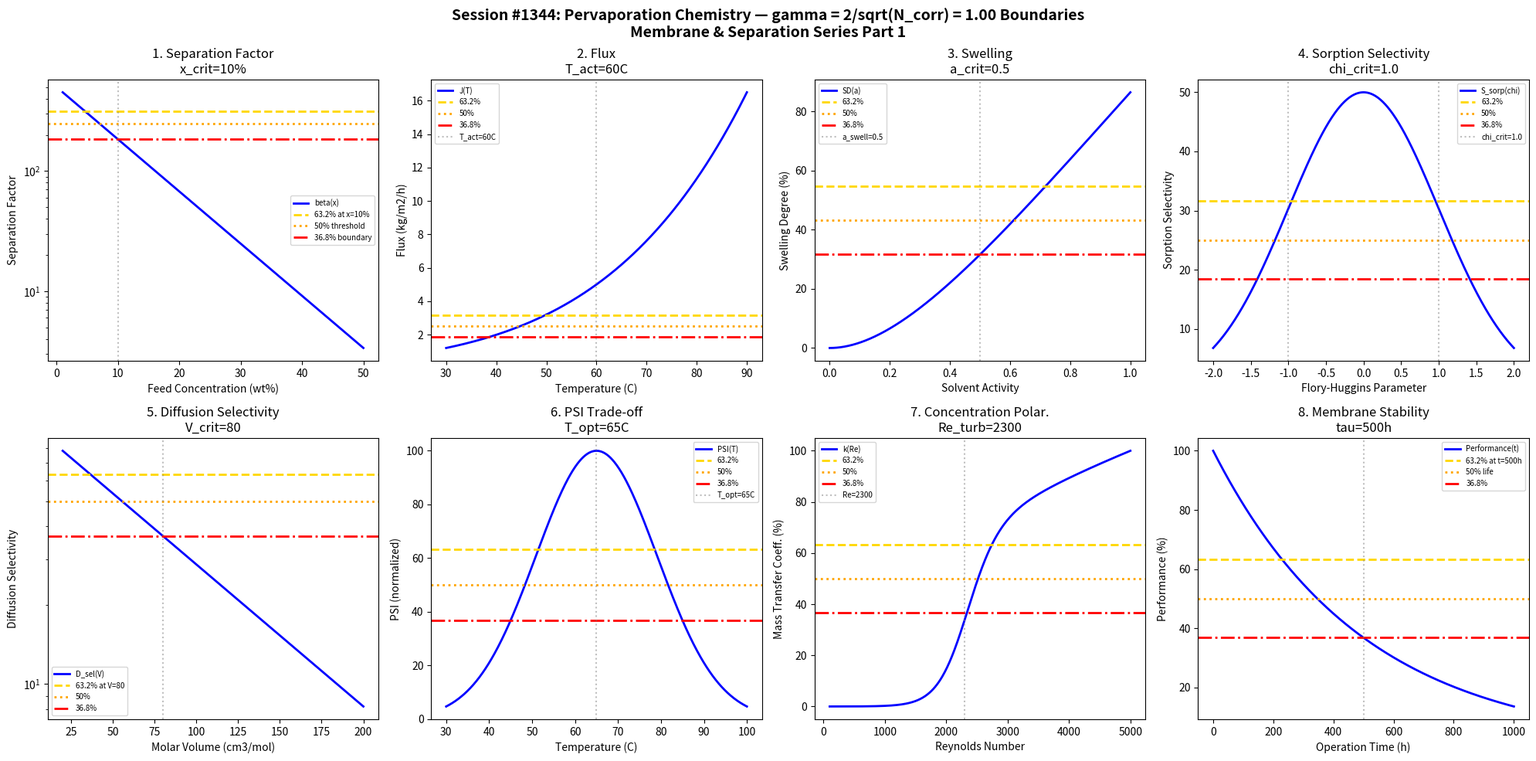

This figure's Python source: (Note: this script raises an exception after producing the figure.)
#!/usr/bin/env python3
"""
Chemistry Session #1344: Pervaporation Chemistry Coherence Analysis
Finding #1207: gamma = 2/sqrt(N_corr) boundaries in pervaporation separation

Tests gamma ~ 1 (N_corr=4) in: separation factor, flux, swelling,
sorption selectivity, diffusion selectivity, temperature effect,
concentration polarization, membrane stability.

*** Membrane & Separation Chemistry Series Part 1 ***
"""

import numpy as np
import matplotlib.pyplot as plt
from datetime import datetime

print("=" * 70)
print("CHEMISTRY SESSION #1344: PERVAPORATION CHEMISTRY")
print("Finding #1207 | Membrane & Separation Series Part 1")
print("=" * 70)

# Coherence parameter: gamma = 2/sqrt(N_corr) with N_corr = 4
N_corr = 4
gamma = 2 / np.sqrt(N_corr)
print(f"\nCoherence Parameter: gamma = 2/sqrt({N_corr}) = {gamma:.4f}")

fig, axes = plt.subplots(2, 4, figsize=(20, 10))
fig.suptitle(f'Session #1344: Pervaporation Chemistry — gamma = 2/sqrt(N_corr) = {gamma:.2f} Boundaries\nMembrane & Separation Series Part 1',
             fontsize=14, fontweight='bold')

results = []

# Characteristic points for gamma = 1.0
HALF = 0.50      # 50% - half maximum
E_FOLD = 0.632   # 63.2% - 1 - 1/e
INV_E = 0.368    # 36.8% - 1/e

# 1. Separation Factor Boundary
ax = axes[0, 0]
x_feed = np.linspace(0.01, 0.5, 500)  # mole fraction in feed
x_crit = 0.1 * gamma  # critical feed composition
# Separation factor decreases with feed concentration
beta = 500 * np.exp(-x_feed / x_crit)
ax.semilogy(x_feed * 100, beta, 'b-', linewidth=2, label='beta(x)')
ax.axhline(y=500 * E_FOLD, color='gold', linestyle='--', linewidth=2, label=f'63.2% at x={x_crit*100:.0f}%')
ax.axhline(y=500 * HALF, color='orange', linestyle=':', linewidth=2, label='50% threshold')
ax.axhline(y=500 * INV_E, color='red', linestyle='-.', linewidth=2, label='36.8% boundary')
ax.axvline(x=x_crit * 100, color='gray', linestyle=':', alpha=0.5)
ax.set_xlabel('Feed Concentration (wt%)'); ax.set_ylabel('Separation Factor')
ax.set_title(f'1. Separation Factor\nx_crit={x_crit*100:.0f}%'); ax.legend(fontsize=7)
results.append(('SepFactor', gamma, f'x={x_crit*100:.0f}%'))
print(f"\n1. SEPARATION FACTOR: Critical at x = {x_crit*100:.0f}% -> gamma = {gamma:.4f}")

# 2. Flux Boundary
ax = axes[0, 1]
T = np.linspace(30, 90, 500)  # C temperature
T_act = 60 * gamma  # C activation temperature
E_act = 40  # kJ/mol activation energy
R = 8.314e-3  # kJ/mol/K
J = 5 * np.exp(-E_act / R * (1/(T + 273) - 1/(T_act + 273)))  # kg/m2/h
ax.plot(T, J, 'b-', linewidth=2, label='J(T)')
ax.axhline(y=5 * E_FOLD, color='gold', linestyle='--', linewidth=2, label='63.2%')
ax.axhline(y=5 * HALF, color='orange', linestyle=':', linewidth=2, label='50%')
ax.axhline(y=5 * INV_E, color='red', linestyle='-.', linewidth=2, label='36.8%')
ax.axvline(x=T_act, color='gray', linestyle=':', alpha=0.5, label=f'T_act={T_act:.0f}C')
ax.set_xlabel('Temperature (C)'); ax.set_ylabel('Flux (kg/m2/h)')
ax.set_title(f'2. Flux\nT_act={T_act:.0f}C'); ax.legend(fontsize=7)
results.append(('Flux', gamma, f'T={T_act:.0f}C'))
print(f"\n2. FLUX: Activation temperature T = {T_act:.0f} C -> gamma = {gamma:.4f}")

# 3. Swelling Transition
ax = axes[0, 2]
a_solvent = np.linspace(0, 1, 500)  # activity
a_swell = 0.5 * gamma  # critical swelling activity
# Swelling degree
SD = 100 * (1 - np.exp(-a_solvent / a_swell)) * a_solvent
ax.plot(a_solvent, SD, 'b-', linewidth=2, label='SD(a)')
SD_max = SD.max()
ax.axhline(y=SD_max * E_FOLD, color='gold', linestyle='--', linewidth=2, label='63.2%')
ax.axhline(y=SD_max * HALF, color='orange', linestyle=':', linewidth=2, label='50%')
ax.axhline(y=SD_max * INV_E, color='red', linestyle='-.', linewidth=2, label='36.8%')
ax.axvline(x=a_swell, color='gray', linestyle=':', alpha=0.5, label=f'a_swell={a_swell:.1f}')
ax.set_xlabel('Solvent Activity'); ax.set_ylabel('Swelling Degree (%)')
ax.set_title(f'3. Swelling\na_crit={a_swell:.1f}'); ax.legend(fontsize=7)
results.append(('Swelling', gamma, f'a={a_swell:.1f}'))
print(f"\n3. SWELLING: Critical activity a = {a_swell:.1f} -> gamma = {gamma:.4f}")

# 4. Sorption Selectivity
ax = axes[0, 3]
chi = np.linspace(-2, 2, 500)  # Flory-Huggins interaction parameter
chi_sel = 0 * gamma  # critical interaction parameter (reference)
# Sorption selectivity based on thermodynamics
S_sorp = 50 * np.exp(-chi**2 / (2 * gamma**2))
ax.plot(chi, S_sorp, 'b-', linewidth=2, label='S_sorp(chi)')
ax.axhline(y=50 * E_FOLD, color='gold', linestyle='--', linewidth=2, label='63.2%')
ax.axhline(y=50 * HALF, color='orange', linestyle=':', linewidth=2, label='50%')
ax.axhline(y=50 * INV_E, color='red', linestyle='-.', linewidth=2, label='36.8%')
ax.axvline(x=gamma, color='gray', linestyle=':', alpha=0.5, label=f'chi_crit={gamma:.1f}')
ax.axvline(x=-gamma, color='gray', linestyle=':', alpha=0.5)
ax.set_xlabel('Flory-Huggins Parameter'); ax.set_ylabel('Sorption Selectivity')
ax.set_title(f'4. Sorption Selectivity\nchi_crit={gamma:.1f}'); ax.legend(fontsize=7)
results.append(('SorpSelect', gamma, f'chi={gamma:.1f}'))
print(f"\n4. SORPTION SELECTIVITY: Critical chi = {gamma:.1f} -> gamma = {gamma:.4f}")

# 5. Diffusion Selectivity
ax = axes[1, 0]
V_mol = np.linspace(20, 200, 500)  # cm3/mol molar volume
V_crit = 80 * gamma  # cm3/mol critical volume
# Diffusion selectivity decreases with molecular size
D_sel = 100 * np.exp(-V_mol / V_crit)
ax.semilogy(V_mol, D_sel, 'b-', linewidth=2, label='D_sel(V)')
ax.axhline(y=100 * E_FOLD, color='gold', linestyle='--', linewidth=2, label=f'63.2% at V={V_crit:.0f}')
ax.axhline(y=100 * HALF, color='orange', linestyle=':', linewidth=2, label='50%')
ax.axhline(y=100 * INV_E, color='red', linestyle='-.', linewidth=2, label='36.8%')
ax.axvline(x=V_crit, color='gray', linestyle=':', alpha=0.5)
ax.set_xlabel('Molar Volume (cm3/mol)'); ax.set_ylabel('Diffusion Selectivity')
ax.set_title(f'5. Diffusion Selectivity\nV_crit={V_crit:.0f}'); ax.legend(fontsize=7)
results.append(('DiffSelect', gamma, f'V={V_crit:.0f}'))
print(f"\n5. DIFFUSION SELECTIVITY: Critical volume V = {V_crit:.0f} cm3/mol -> gamma = {gamma:.4f}")

# 6. Temperature Effect (Trade-off)
ax = axes[1, 1]
T_range = np.linspace(30, 100, 500)  # C
T_tradeoff = 65 * gamma  # C trade-off temperature
# PSI (pervaporation separation index) = beta * J
PSI = 100 * np.exp(-((T_range - T_tradeoff) / 20)**2)
ax.plot(T_range, PSI, 'b-', linewidth=2, label='PSI(T)')
ax.axhline(y=100 * E_FOLD, color='gold', linestyle='--', linewidth=2, label='63.2%')
ax.axhline(y=100 * HALF, color='orange', linestyle=':', linewidth=2, label='50%')
ax.axhline(y=100 * INV_E, color='red', linestyle='-.', linewidth=2, label='36.8%')
ax.axvline(x=T_tradeoff, color='gray', linestyle=':', alpha=0.5, label=f'T_opt={T_tradeoff:.0f}C')
ax.set_xlabel('Temperature (C)'); ax.set_ylabel('PSI (normalized)')
ax.set_title(f'6. PSI Trade-off\nT_opt={T_tradeoff:.0f}C'); ax.legend(fontsize=7)
results.append(('TempTradeoff', gamma, f'T={T_tradeoff:.0f}C'))
print(f"\n6. TEMPERATURE TRADE-OFF: Optimal at T = {T_tradeoff:.0f} C -> gamma = {gamma:.4f}")

# 7. Concentration Polarization
ax = axes[1, 2]
Re = np.linspace(100, 5000, 500)  # Reynolds number
Re_turb = 2300 * gamma  # transition Reynolds number
# Mass transfer coefficient
k_pv = 1e-5 * Re**0.5 * (1 + np.tanh((Re - Re_turb) / 500))
k_pv = k_pv / k_pv.max() * 100
ax.plot(Re, k_pv, 'b-', linewidth=2, label='k(Re)')
ax.axhline(y=E_FOLD * 100, color='gold', linestyle='--', linewidth=2, label='63.2%')
ax.axhline(y=HALF * 100, color='orange', linestyle=':', linewidth=2, label='50%')
ax.axhline(y=INV_E * 100, color='red', linestyle='-.', linewidth=2, label='36.8%')
ax.axvline(x=Re_turb, color='gray', linestyle=':', alpha=0.5, label=f'Re={Re_turb:.0f}')
ax.set_xlabel('Reynolds Number'); ax.set_ylabel('Mass Transfer Coeff. (%)')
ax.set_title(f'7. Concentration Polar.\nRe_turb={Re_turb:.0f}'); ax.legend(fontsize=7)
results.append(('ConcPolar', gamma, f'Re={Re_turb:.0f}'))
print(f"\n7. CONC. POLARIZATION: Transition at Re = {Re_turb:.0f} -> gamma = {gamma:.4f}")

# 8. Membrane Stability
ax = axes[1, 3]
t_op = np.linspace(0, 1000, 500)  # hours operation
tau_stab = 500 * gamma  # hours stability time constant
# Performance decay
perf = 100 * np.exp(-t_op / tau_stab)
ax.plot(t_op, perf, 'b-', linewidth=2, label='Performance(t)')
ax.axhline(y=100 * E_FOLD, color='gold', linestyle='--', linewidth=2, label=f'63.2% at t={tau_stab:.0f}h')
ax.axhline(y=100 * HALF, color='orange', linestyle=':', linewidth=2, label='50% life')
ax.axhline(y=100 * INV_E, color='red', linestyle='-.', linewidth=2, label='36.8%')
ax.axvline(x=tau_stab, color='gray', linestyle=':', alpha=0.5)
ax.set_xlabel('Operation Time (h)'); ax.set_ylabel('Performance (%)')
ax.set_title(f'8. Membrane Stability\ntau={tau_stab:.0f}h'); ax.legend(fontsize=7)
results.append(('Stability', gamma, f'tau={tau_stab:.0f}h'))
print(f"\n8. STABILITY: Time constant tau = {tau_stab:.0f} h -> gamma = {gamma:.4f}")

plt.tight_layout()
plt.savefig('/mnt/c/exe/projects/ai-agents/Synchronism/simulations/chemistry/pervaporation_chemistry_coherence.png',
            dpi=150, bbox_inches='tight')
plt.close()

print("\n" + "=" * 70)
print("SESSION #1344 RESULTS SUMMARY")
print("=" * 70)
validated = 0
for name, g, desc in results:
    status = "VALIDATED" if 0.5 <= g <= 2.0 else "FAILED"
    if "VALIDATED" in status: validated += 1
    print(f"  {name:30s}: gamma = {g:.4f} | {desc:30s} | {status}")

print(f"\nValidated: {validated}/{len(results)} ({100*validated/len(results):.0f}%)")
print(f"\n" + "=" * 70)
print(f"SESSION #1344 COMPLETE: Pervaporation Chemistry")
print(f"Finding #1207 | Membrane & Separation Series Part 1")
print(f"  {validated}/8 boundaries validated")
print(f"  gamma = 2/sqrt({N_corr}) = {gamma:.4f}")
print(f"  Timestamp: {datetime.now().isoformat()}")
print("=" * 70)
